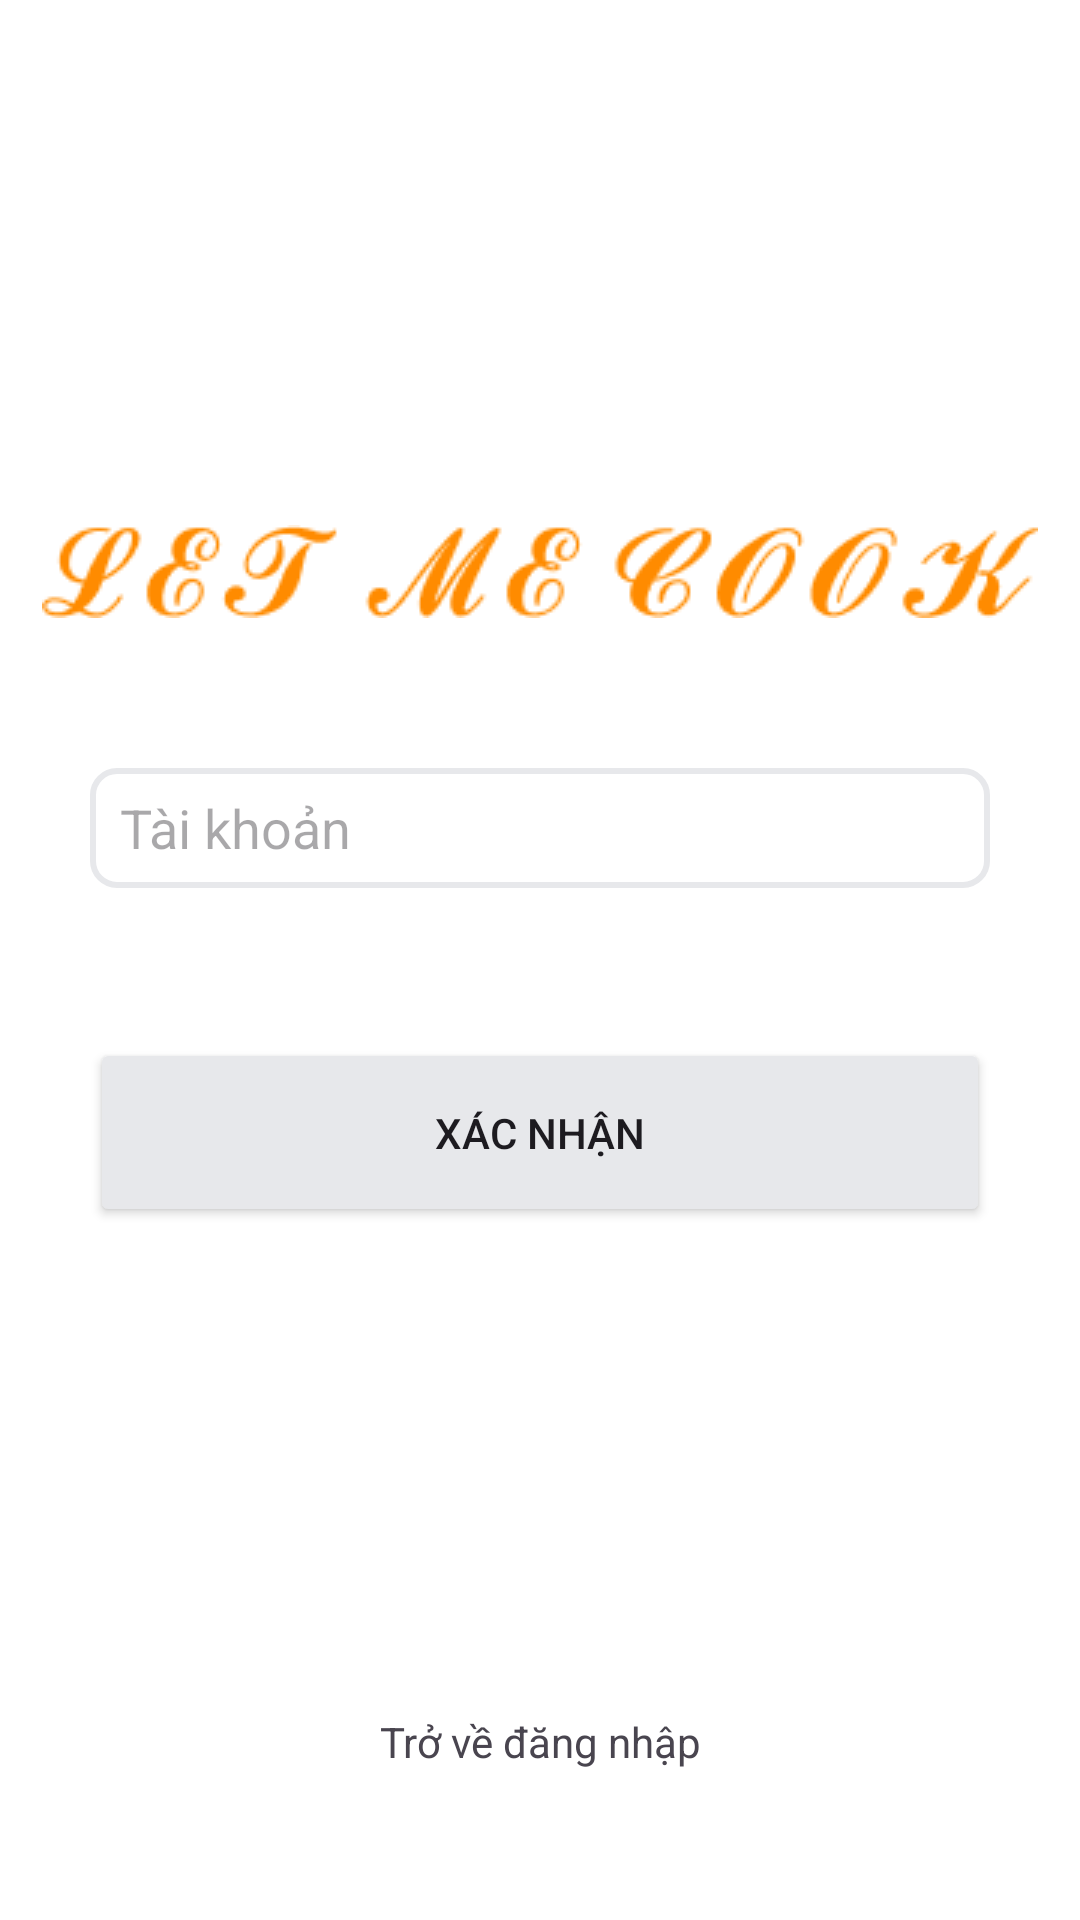

Layout XML and referenced resources for this Android screen:
<!-- AndroidManifest.xml: application theme Theme.LetMeCook -->
<!-- res/layout/activity_fotgot.xml -->
<?xml version="1.0" encoding="utf-8"?>
<androidx.constraintlayout.widget.ConstraintLayout xmlns:android="http://schemas.android.com/apk/res/android"
    xmlns:app="http://schemas.android.com/apk/res-auto"
    xmlns:tools="http://schemas.android.com/tools"
    android:id="@+id/main"
    android:layout_width="match_parent"
    android:layout_height="match_parent"
    android:background="@color/white"
    tools:context=".Activity.FotgotActivity">

    <ImageView
        android:id="@+id/imageView3"
        android:layout_width="wrap_content"
        android:layout_height="wrap_content"
        android:layout_marginTop="175dp"
        app:layout_constraintEnd_toEndOf="parent"
        app:layout_constraintStart_toStartOf="parent"
        app:layout_constraintTop_toTopOf="parent"
        android:background="@drawable/logo" />

    <EditText
        android:id="@+id/edtUnmaeForgot"
        android:layout_width="300dp"
        android:layout_height="40dp"
        android:layout_marginTop="50dp"
        android:background="@drawable/edittext_border"
        android:ems="10"
        android:hint="@string/tendangnhap"
        android:inputType="text"
        app:layout_constraintEnd_toEndOf="parent"
        app:layout_constraintStart_toStartOf="parent"
        app:layout_constraintTop_toBottomOf="@+id/imageView3" />

    <Button
        android:id="@+id/button"

        android:layout_width="300dp"
        android:layout_height="63dp"
        android:layout_marginTop="50dp"
        android:backgroundTint="@color/btnEnb"
        android:text="XÁC NHẬN"
        app:layout_constraintEnd_toEndOf="@+id/edtUnmaeForgot"
        app:layout_constraintStart_toStartOf="@+id/edtUnmaeForgot"
        app:layout_constraintTop_toBottomOf="@+id/edtUnmaeForgot" />

    <TextView
        android:id="@+id/textviewLoginForgot"
        android:layout_width="wrap_content"
        android:layout_height="wrap_content"
        android:layout_marginBottom="50dp"
        android:text="Trở về đăng nhập"
        app:layout_constraintBottom_toBottomOf="parent"
        app:layout_constraintEnd_toEndOf="parent"
        app:layout_constraintStart_toStartOf="parent" />
</androidx.constraintlayout.widget.ConstraintLayout>
<!-- resources referenced by this layout -->
<resources>
  <color name="btnEnb">#E7E8EB</color>
  <color name="white">#FFFFFFFF</color>
  <!-- drawable edittext_border (drawable) -->
  <?xml version="1.0" encoding="utf-8"?>
      <shape xmlns:android="http://schemas.android.com/apk/res/android"
          android:shape="rectangle">
          
          <solid android:color="@android:color/white" />
  
          
          <stroke android:width="2dp" android:color="#E7E8EB" />
          <padding android:left="@dimen/size10dp"></padding>
          
          <corners android:radius="8dp" />
      </shape>
  <!-- drawable logo: png bitmap (drawable, 5907 bytes) -->
  <string name="tendangnhap">Tài khoản</string>
  <style name="Theme.LetMeCook" parent="Base.Theme.LetMeCook" />
  <dimen name="size10dp">10dp</dimen>
  <style name="Base.Theme.LetMeCook" parent="Theme.Material3.DayNight.NoActionBar">
          
          
      </style>
</resources>
